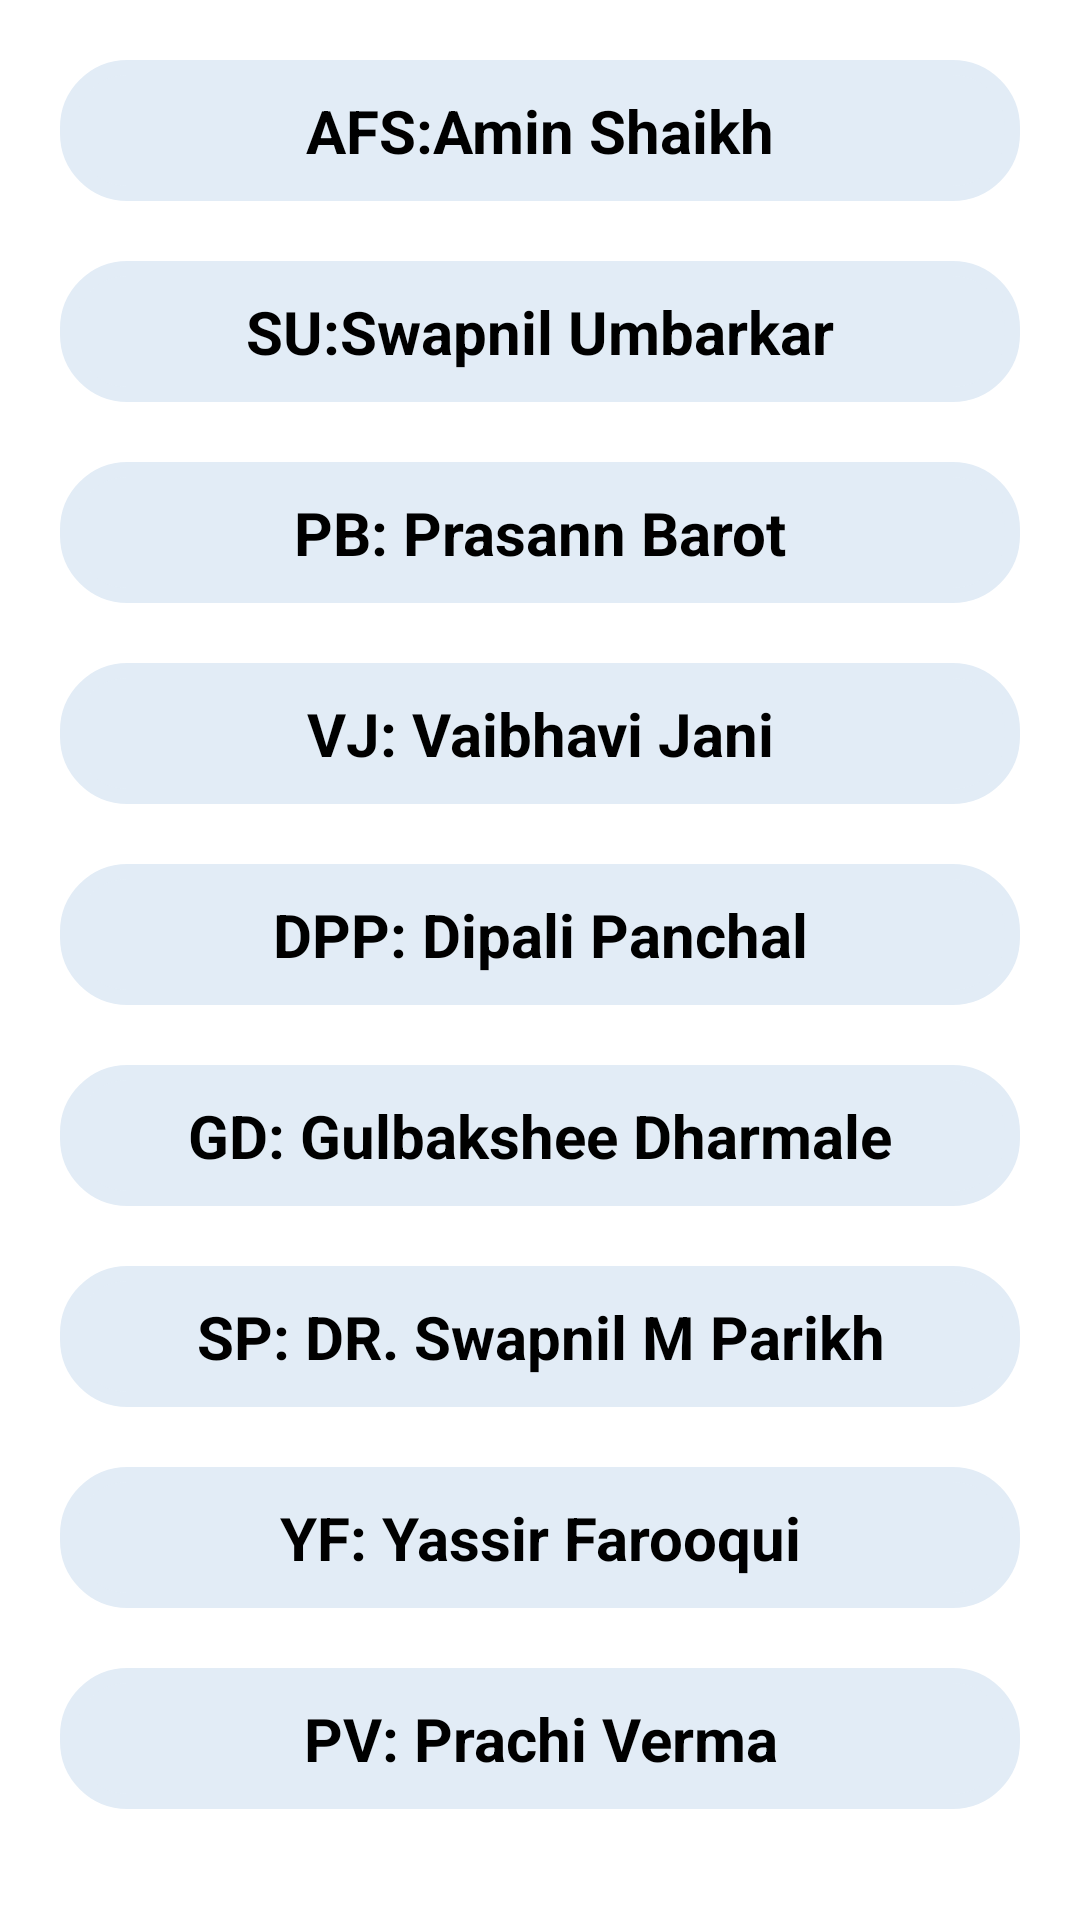

The Android layout XML behind this screen, and the referenced resources:
<!-- AndroidManifest.xml: application theme Theme.PUSET -->
<!-- res/layout/activity_third_dbms.xml -->
<?xml version="1.0" encoding="utf-8"?>
<LinearLayout xmlns:android="http://schemas.android.com/apk/res/android"
    xmlns:app="http://schemas.android.com/apk/res-auto"
    xmlns:tools="http://schemas.android.com/tools"
    android:layout_width="match_parent"
    android:layout_height="match_parent"
    android:background="#ffffff"
    tools:context=".third.ThirdDBMS">

    <ScrollView
        android:layout_width="match_parent"
        android:layout_height="match_parent">

        <LinearLayout
            android:layout_width="match_parent"
            android:layout_height="wrap_content"
            android:layout_margin="10dp"
            android:orientation="vertical">

            <TextView
                android:id="@+id/D1"
                android:layout_width="match_parent"
                android:layout_height="wrap_content"
                android:layout_margin="10dp"
                android:background="@drawable/rounded_corner"
                android:backgroundTint="#E2ECF6"
                android:padding="10dp"
                android:text="AFS:Amin Shaikh"
                android:textAlignment="center"
                android:textColor="@color/black"
                android:textSize="20sp"
                android:textStyle="bold" />

            <TextView
                android:id="@+id/D2"
                android:layout_width="match_parent"
                android:layout_height="wrap_content"
                android:layout_margin="10dp"
                android:background="@drawable/rounded_corner"
                android:backgroundTint="#E2ECF6"
                android:padding="10dp"
                android:text="SU:Swapnil Umbarkar"
                android:textAlignment="center"
                android:textColor="@color/black"
                android:textSize="20sp"
                android:textStyle="bold" />

            <TextView
                android:id="@+id/D3"
                android:layout_width="match_parent"
                android:layout_height="wrap_content"
                android:layout_margin="10dp"
                android:background="@drawable/rounded_corner"
                android:backgroundTint="#E2ECF6"
                android:padding="10dp"
                android:text="PB: Prasann Barot"
                android:textAlignment="center"
                android:textColor="@color/black"
                android:textSize="20sp"
                android:textStyle="bold" />

            <TextView
                android:id="@+id/D4"
                android:layout_width="match_parent"
                android:layout_height="wrap_content"
                android:layout_margin="10dp"
                android:background="@drawable/rounded_corner"
                android:backgroundTint="#E2ECF6"
                android:padding="10dp"
                android:text="VJ: Vaibhavi Jani"
                android:textAlignment="center"
                android:textColor="@color/black"
                android:textSize="20sp"
                android:textStyle="bold" />

            <TextView
                android:id="@+id/D5"
                android:layout_width="match_parent"
                android:layout_height="wrap_content"
                android:layout_margin="10dp"
                android:background="@drawable/rounded_corner"
                android:backgroundTint="#E2ECF6"
                android:padding="10dp"
                android:text="DPP: Dipali Panchal"
                android:textAlignment="center"
                android:textColor="@color/black"
                android:textSize="20sp"
                android:textStyle="bold" />

            <TextView
                android:id="@+id/D6"
                android:layout_width="match_parent"
                android:layout_height="wrap_content"
                android:layout_margin="10dp"
                android:background="@drawable/rounded_corner"
                android:backgroundTint="#E2ECF6"
                android:padding="10dp"
                android:text="GD: Gulbakshee Dharmale"
                android:textAlignment="center"
                android:textColor="@color/black"
                android:textSize="20sp"
                android:textStyle="bold" />

            <TextView
                android:id="@+id/D7"
                android:layout_width="match_parent"
                android:layout_height="wrap_content"
                android:layout_margin="10dp"
                android:background="@drawable/rounded_corner"
                android:backgroundTint="#E2ECF6"
                android:padding="10dp"
                android:text="SP: DR. Swapnil M Parikh"
                android:textAlignment="center"
                android:textColor="@color/black"
                android:textSize="20sp"
                android:textStyle="bold" />

            <TextView
                android:id="@+id/D8"
                android:layout_width="match_parent"
                android:layout_height="wrap_content"
                android:layout_margin="10dp"
                android:background="@drawable/rounded_corner"
                android:backgroundTint="#E2ECF6"
                android:padding="10dp"
                android:text="YF: Yassir Farooqui"
                android:textAlignment="center"
                android:textColor="@color/black"
                android:textSize="20sp"
                android:textStyle="bold" />

            <TextView
                android:id="@+id/D9"
                android:layout_width="match_parent"
                android:layout_height="wrap_content"
                android:layout_margin="10dp"
                android:background="@drawable/rounded_corner"
                android:backgroundTint="#E2ECF6"
                android:padding="10dp"
                android:text="PV: Prachi Verma"
                android:textAlignment="center"
                android:textColor="@color/black"
                android:textSize="20sp"
                android:textStyle="bold" />

        </LinearLayout>
    </ScrollView>
</LinearLayout>
<!-- resources referenced by this layout -->
<resources>
  <color name="black">#FF000000</color>
  <!-- drawable rounded_corner (drawable) -->
  <?xml version="1.0" encoding="utf-8"?>
      <shape xmlns:android="http://schemas.android.com/apk/res/android"
          android:shape="rectangle">
          <corners android:radius="20dp" />  // set radius of corner
          <stroke android:width="5dp" android:color="#42A5F5" /> // set color and width of border
          <solid android:color="#42A5F5" /> // inner bgcolor
      </shape>
  <style name="Theme.PUSET" parent="Theme.MaterialComponents.DayNight.DarkActionBar">
          
          <item name="colorPrimary">@color/purple_500</item>
          <item name="colorPrimaryVariant">@color/purple_700</item>
          <item name="colorOnPrimary">@color/white</item>
          
          <item name="colorSecondary">@color/teal_200</item>
          <item name="colorSecondaryVariant">@color/teal_700</item>
          <item name="colorOnSecondary">@color/black</item>
          
          <item name="android:statusBarColor" tools:targetApi="l">?attr/colorPrimaryVariant</item>
          
      </style>
  <color name="purple_500">#F201072C</color>
  <color name="purple_700">#F201072C</color>
  <color name="white">#FFFFFFFF</color>
  <color name="teal_200">#FF03DAC5</color>
  <color name="teal_700">#FF018786</color>
</resources>
